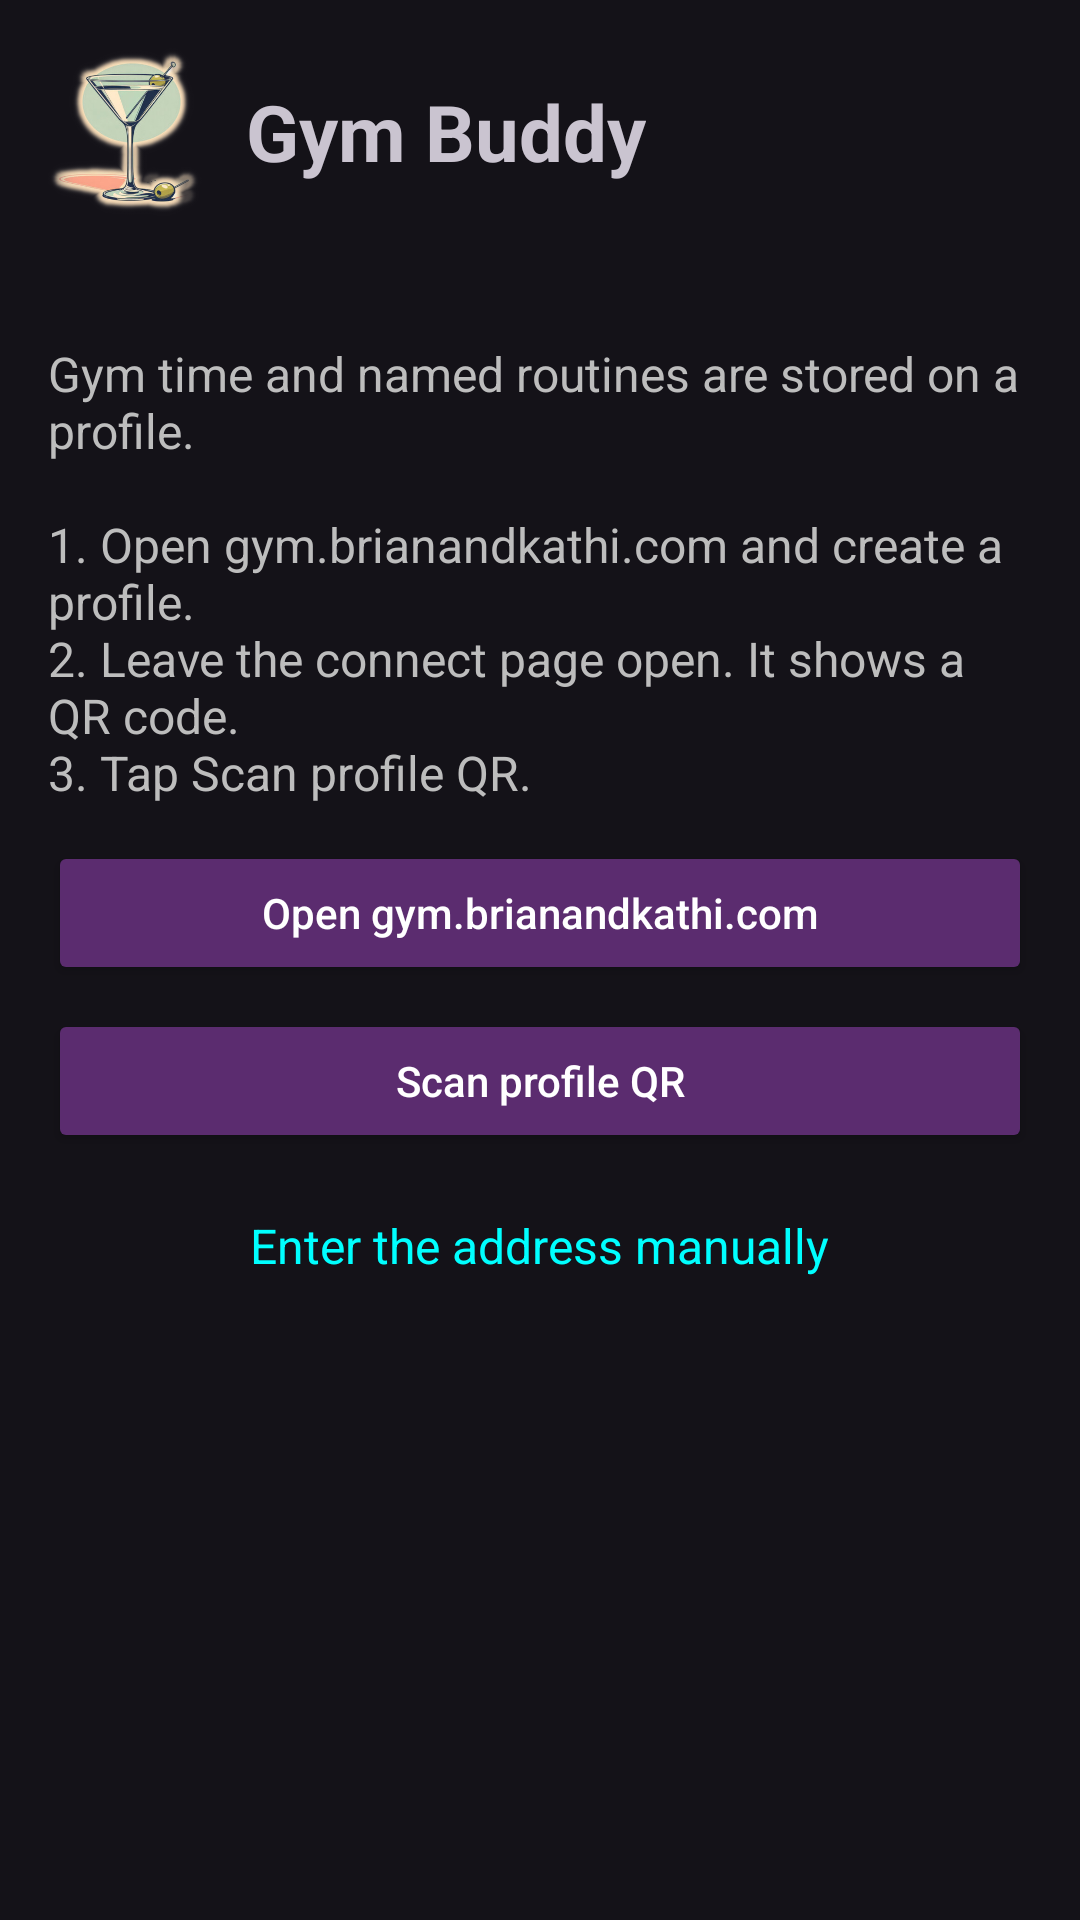

The Android layout XML behind this screen, and the referenced resources:
<!-- AndroidManifest.xml: application theme Theme.GymBuddy -->
<!-- res/layout/fragment_about.xml -->
<?xml version="1.0" encoding="utf-8"?>
<LinearLayout xmlns:android="http://schemas.android.com/apk/res/android"
    xmlns:tools="http://schemas.android.com/tools"
    android:layout_width="match_parent"
    android:layout_height="match_parent"
    android:orientation="vertical"
    tools:context=".AboutFragment">

    <ScrollView
        android:id="@+id/aboutScroll"
        android:layout_width="match_parent"
        android:layout_height="0dp"
        android:layout_weight="1"
        android:fillViewport="true">

        <LinearLayout
            android:layout_width="match_parent"
            android:layout_height="wrap_content"
            android:gravity="center_horizontal"
            android:orientation="vertical"
            android:padding="16dp">

            <LinearLayout
                android:layout_width="match_parent"
                android:layout_height="wrap_content"
                android:gravity="center_vertical"
                android:orientation="horizontal">

                <ImageView
                    android:id="@+id/logoImage"
                    android:layout_width="56dp"
                    android:layout_height="56dp"
                    android:contentDescription="@string/app_name"
                    android:src="@drawable/plate" />

                <TextView
                    android:id="@+id/appNameText"
                    android:layout_width="wrap_content"
                    android:layout_height="wrap_content"
                    android:layout_marginStart="10dp"
                    android:text="@string/app_name"
                    android:textSize="26sp"
                    android:textStyle="bold" />

                <LinearLayout
                    android:layout_width="0dp"
                    android:layout_height="wrap_content"
                    android:layout_marginStart="16dp"
                    android:layout_weight="1"
                    android:orientation="vertical">

                    <TextView
                        android:id="@+id/versionText"
                        android:layout_width="match_parent"
                        android:layout_height="wrap_content"
                        android:textColor="#888888"
                        android:textSize="14sp"
                        tools:text="Version 8.8.2" />

                    <TextView
                        android:id="@+id/updateLink"
                        android:layout_width="wrap_content"
                        android:layout_height="wrap_content"
                        android:background="?android:attr/selectableItemBackground"
                        android:paddingTop="4dp"
                        android:paddingBottom="4dp"
                        android:text="@string/update_install_link"
                        android:textColor="#00FFFF"
                        android:textSize="14sp"
                        android:visibility="gone"
                        tools:visibility="visible" />

                    <TextView
                        android:id="@+id/creditsText"
                        android:layout_width="match_parent"
                        android:layout_height="wrap_content"
                        android:layout_marginTop="2dp"
                        android:textColor="#888888"
                        android:textSize="14sp"
                        tools:text="Made on Earth by Brian" />

                    <TextView
                        android:id="@+id/disconnectLink"
                        android:layout_width="wrap_content"
                        android:layout_height="wrap_content"
                        android:layout_marginTop="10dp"
                        android:background="?android:attr/selectableItemBackground"
                        android:paddingTop="6dp"
                        android:paddingBottom="6dp"
                        android:text="@string/about_disconnect"
                        android:textColor="#00FFFF"
                        android:textSize="14sp"
                        android:visibility="gone"
                        tools:visibility="visible" />
                </LinearLayout>
            </LinearLayout>

            <TextView
                android:id="@+id/profileStatus"
                android:layout_width="match_parent"
                android:layout_height="wrap_content"
                android:layout_marginTop="12dp"
                android:textColor="@color/onSurface"
                android:textSize="16sp"
                tools:text="Connected to Brian" />

            <TextView
                android:id="@+id/setupBody"
                android:layout_width="match_parent"
                android:layout_height="wrap_content"
                android:layout_marginTop="8dp"
                android:text="@string/about_setup_body"
                android:textColor="@color/onSurfaceVariant"
                android:textSize="16sp" />

            <Button
                android:id="@+id/openSiteButton"
                android:layout_width="match_parent"
                android:layout_height="wrap_content"
                android:layout_marginTop="12dp"
                android:backgroundTint="@color/primary"
                android:text="@string/about_open_site"
                android:textAllCaps="false"
                android:textColor="@color/onPrimary" />

            <Button
                android:id="@+id/scanProfileButton"
                android:layout_width="match_parent"
                android:layout_height="wrap_content"
                android:layout_marginTop="8dp"
                android:backgroundTint="@color/primary"
                android:text="@string/scan_profile"
                android:textAllCaps="false"
                android:textColor="@color/onPrimary" />

            <TextView
                android:id="@+id/manualToggle"
                android:layout_width="wrap_content"
                android:layout_height="wrap_content"
                android:layout_marginTop="12dp"
                android:padding="8dp"
                android:text="@string/about_manual"
                android:textColor="@color/weight_color"
                android:textSize="16sp" />

            <LinearLayout
                android:id="@+id/manualFields"
                android:layout_width="match_parent"
                android:layout_height="wrap_content"
                android:orientation="vertical"
                android:visibility="gone"
                tools:visibility="visible">

                <EditText
                    android:id="@+id/workerUrlInput"
                    android:layout_width="match_parent"
                    android:layout_height="wrap_content"
                    android:hint="@string/worker_url_hint"
                    android:inputType="textUri"
                    android:textColor="@color/onSurface"
                    android:textColorHint="#888888"
                    android:textSize="16sp" />

                <EditText
                    android:id="@+id/workerTokenInput"
                    android:layout_width="match_parent"
                    android:layout_height="wrap_content"
                    android:layout_marginTop="8dp"
                    android:hint="@string/worker_token_hint"
                    android:inputType="textPassword"
                    android:textColor="@color/onSurface"
                    android:textColorHint="#888888"
                    android:textSize="16sp" />

                <Button
                    android:id="@+id/workerSaveButton"
                    android:layout_width="match_parent"
                    android:layout_height="wrap_content"
                    android:layout_marginTop="8dp"
                    android:backgroundTint="@color/primary"
                    android:text="@string/worker_save"
                    android:textAllCaps="false"
                    android:textColor="@color/onPrimary" />
            </LinearLayout>

        </LinearLayout>
    </ScrollView>

    <WebView
        android:id="@+id/statsWeb"
        android:layout_width="match_parent"
        android:layout_height="0dp"
        android:layout_weight="2"
        android:visibility="gone" />

    <TextView
        android:id="@+id/statsStatus"
        android:layout_width="match_parent"
        android:layout_height="wrap_content"
        android:gravity="center"
        android:paddingStart="16dp"
        android:paddingTop="6dp"
        android:paddingEnd="16dp"
        android:paddingBottom="6dp"
        android:text="@string/about_stats_loading"
        android:textColor="@color/onSurfaceVariant"
        android:textSize="14sp"
        android:visibility="gone" />
</LinearLayout>
<!-- resources referenced by this layout -->
<resources>
  <color name="onPrimary">#FFFFFF</color>
  <color name="onSurface">#FFFFFF</color>
  <color name="onSurfaceVariant">#BDBDBD</color>
  <color name="primary">#5B2C6F</color>
  <color name="weight_color">#00FFFF</color>
  <!-- drawable plate: png bitmap (drawable, 160342 bytes) -->
  <string name="about_disconnect">Disconnect</string>
  <string name="about_manual">Enter the address manually</string>
  <string name="about_open_site">Open gym.brianandkathi.com</string>
  <string name="about_setup_body">Gym time and named routines are stored on a profile.\n\n1. Open gym.brianandkathi.com and create a profile.\n2. Leave the connect page open. It shows a QR code.\n3. Tap Scan profile QR.</string>
  <string name="about_stats_loading">Loading gym stats…</string>
  <string name="app_name">Gym Buddy</string>
  <string name="scan_profile">Scan profile QR</string>
  <string name="update_install_link">Install update</string>
  <string name="worker_save">Save profile</string>
  <string name="worker_token_hint">Profile token</string>
  <string name="worker_url_hint">Profile address</string>
  <style name="Theme.GymBuddy" parent="Theme.Material3.Dark.NoActionBar">
          
          <item name="android:statusBarColor">#FF000000</item>
      </style>
</resources>
